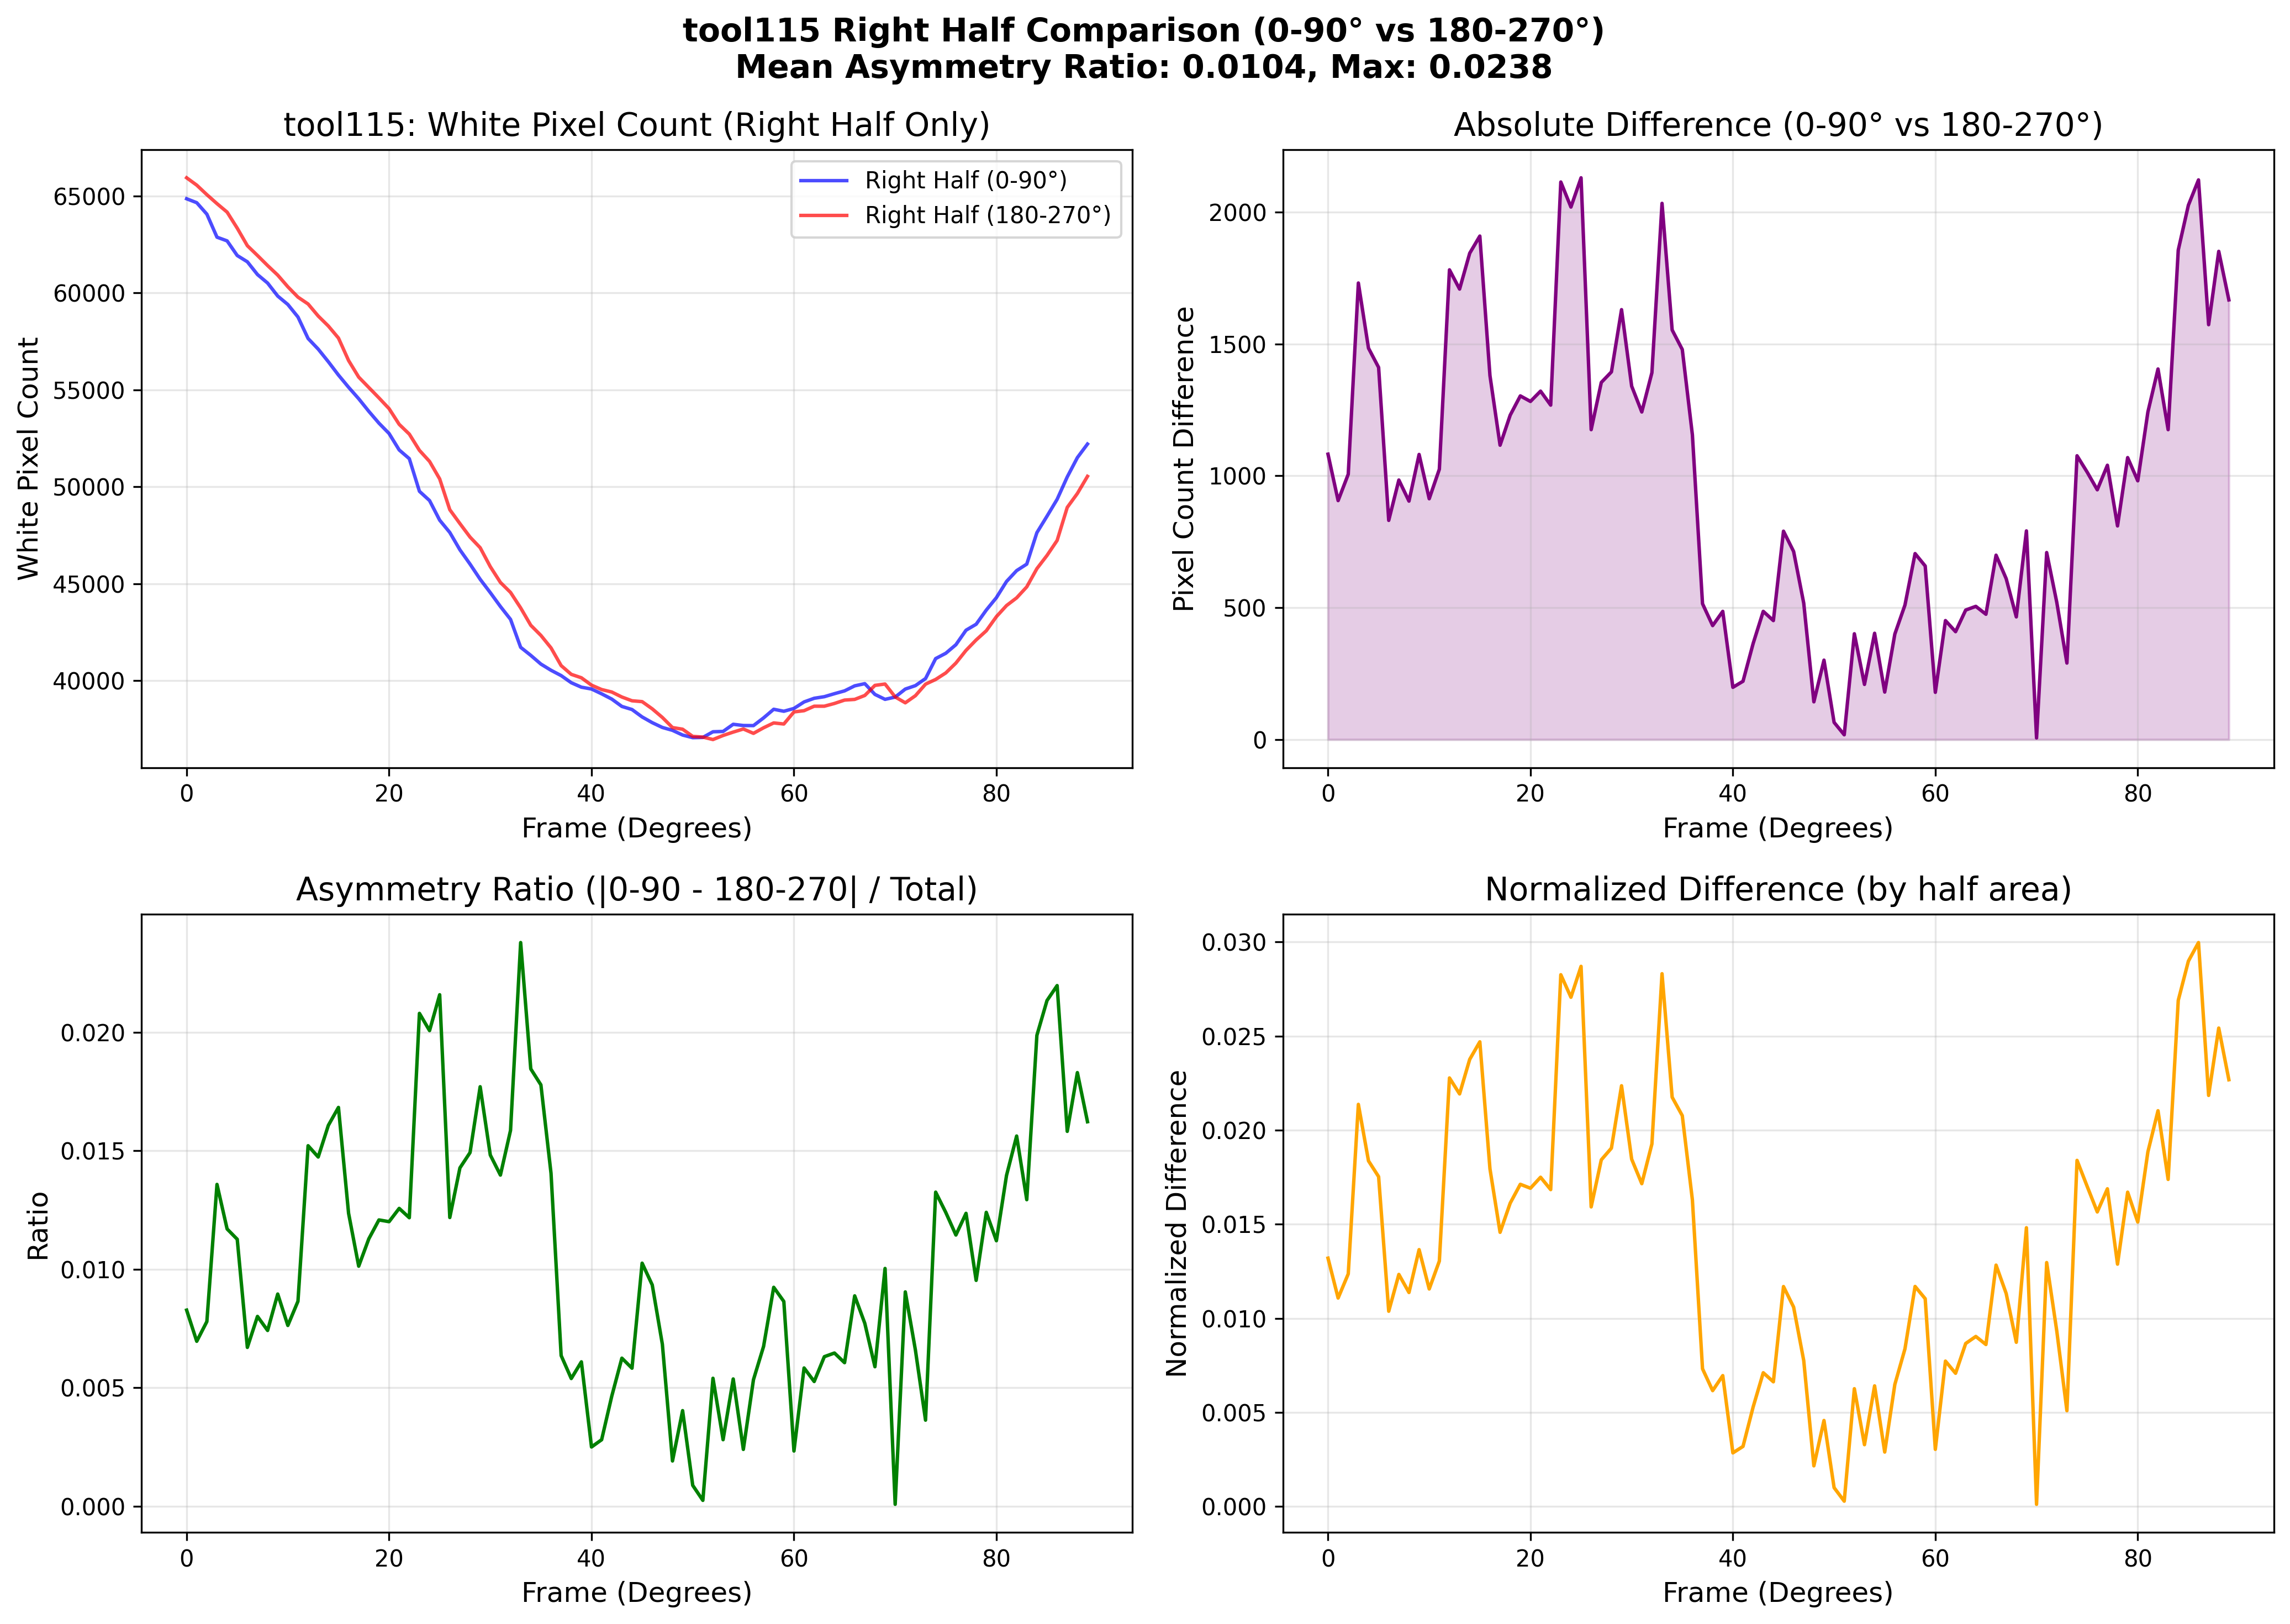

Values plotted in this chart, from the file beside it:
Frame, Angle_deg, Count_0_90, Count_180_270, Difference, Ratio, Normalized_Diff
0, 0, 64864, 65946, 1082, 0.008272, 0.0132
1, 1, 64660, 65566, 906, 0.006957, 0.01108
2, 2, 64069, 65075, 1006, 0.00779, 0.01236
3, 3, 62881, 64612, 1731, 0.01358, 0.02137
4, 4, 62690, 64174, 1484, 0.0117, 0.01837
5, 5, 61935, 63346, 1411, 0.01126, 0.01753
6, 6, 61611, 62442, 831, 0.006699, 0.01037
7, 7, 60953, 61937, 984, 0.008007, 0.01233
8, 8, 60514, 61418, 904, 0.007414, 0.01137
9, 9, 59843, 60924, 1081, 0.008951, 0.01365
10, 10, 59408, 60321, 913, 0.007626, 0.01156
11, 11, 58762, 59787, 1025, 0.008646, 0.01304
12, 12, 57653, 59434, 1781, 0.01521, 0.02277
13, 13, 57105, 58813, 1708, 0.01473, 0.02193
14, 14, 56454, 58298, 1844, 0.01607, 0.02376
15, 15, 55767, 57676, 1909, 0.01683, 0.0247
16, 16, 55137, 56517, 1380, 0.01236, 0.01795
17, 17, 54545, 55661, 1116, 0.01013, 0.01457
18, 18, 53894, 55124, 1230, 0.01128, 0.01612
19, 19, 53285, 54588, 1303, 0.01208, 0.01712
20, 20, 52752, 54034, 1282, 0.01201, 0.01691
21, 21, 51902, 53223, 1321, 0.01257, 0.0175
22, 22, 51452, 52720, 1268, 0.01217, 0.01684
23, 23, 49768, 51882, 2114, 0.0208, 0.02826
24, 24, 49291, 51310, 2019, 0.02007, 0.02706
25, 25, 48279, 50409, 2130, 0.02158, 0.02871
26, 26, 47644, 48819, 1175, 0.01218, 0.01592
27, 27, 46749, 48103, 1354, 0.01427, 0.01842
28, 28, 46012, 47406, 1394, 0.01492, 0.01904
29, 29, 45229, 46859, 1630, 0.0177, 0.02236
30, 30, 44541, 45881, 1340, 0.01482, 0.01846
31, 31, 43825, 45067, 1242, 0.01397, 0.01715
32, 32, 43160, 44551, 1391, 0.01586, 0.01927
33, 33, 41719, 43752, 2033, 0.02379, 0.02831
34, 34, 41303, 42856, 1553, 0.01845, 0.02175
35, 35, 40854, 42333, 1479, 0.01778, 0.02077
36, 36, 40534, 41689, 1155, 0.01405, 0.01629
37, 37, 40260, 40775, 515, 0.006355, 0.007315
38, 38, 39892, 40324, 432, 0.005385, 0.006154
39, 39, 39661, 40147, 486, 0.00609, 0.006953
40, 40, 39568, 39766, 198, 0.002496, 0.002845
41, 41, 39319, 39540, 221, 0.002802, 0.003189
42, 42, 39048, 39412, 364, 0.004639, 0.005283
43, 43, 38668, 39154, 486, 0.006245, 0.007105
44, 44, 38509, 38960, 451, 0.005822, 0.006623
45, 45, 38126, 38916, 790, 0.01025, 0.01169
46, 46, 37831, 38544, 713, 0.009336, 0.01059
47, 47, 37583, 38100, 517, 0.006831, 0.007751
48, 48, 37435, 37578, 143, 0.001906, 0.002157
49, 49, 37192, 37493, 301, 0.00403, 0.004568
50, 50, 37057, 37122, 65, 0.0008763, 0.0009954
51, 51, 37069, 37087, 18, 0.0002427, 0.0002782
52, 52, 37361, 36960, 401, 0.005396, 0.006256
53, 53, 37378, 37169, 209, 0.002804, 0.003281
54, 54, 37747, 37344, 403, 0.005367, 0.006407
55, 55, 37684, 37504, 180, 0.002394, 0.002889
56, 56, 37679, 37279, 400, 0.005336, 0.006483
57, 57, 38077, 37567, 510, 0.006742, 0.008374
58, 58, 38522, 37817, 705, 0.009235, 0.01169
59, 59, 38419, 37761, 658, 0.008637, 0.01104
... 30 more rows
